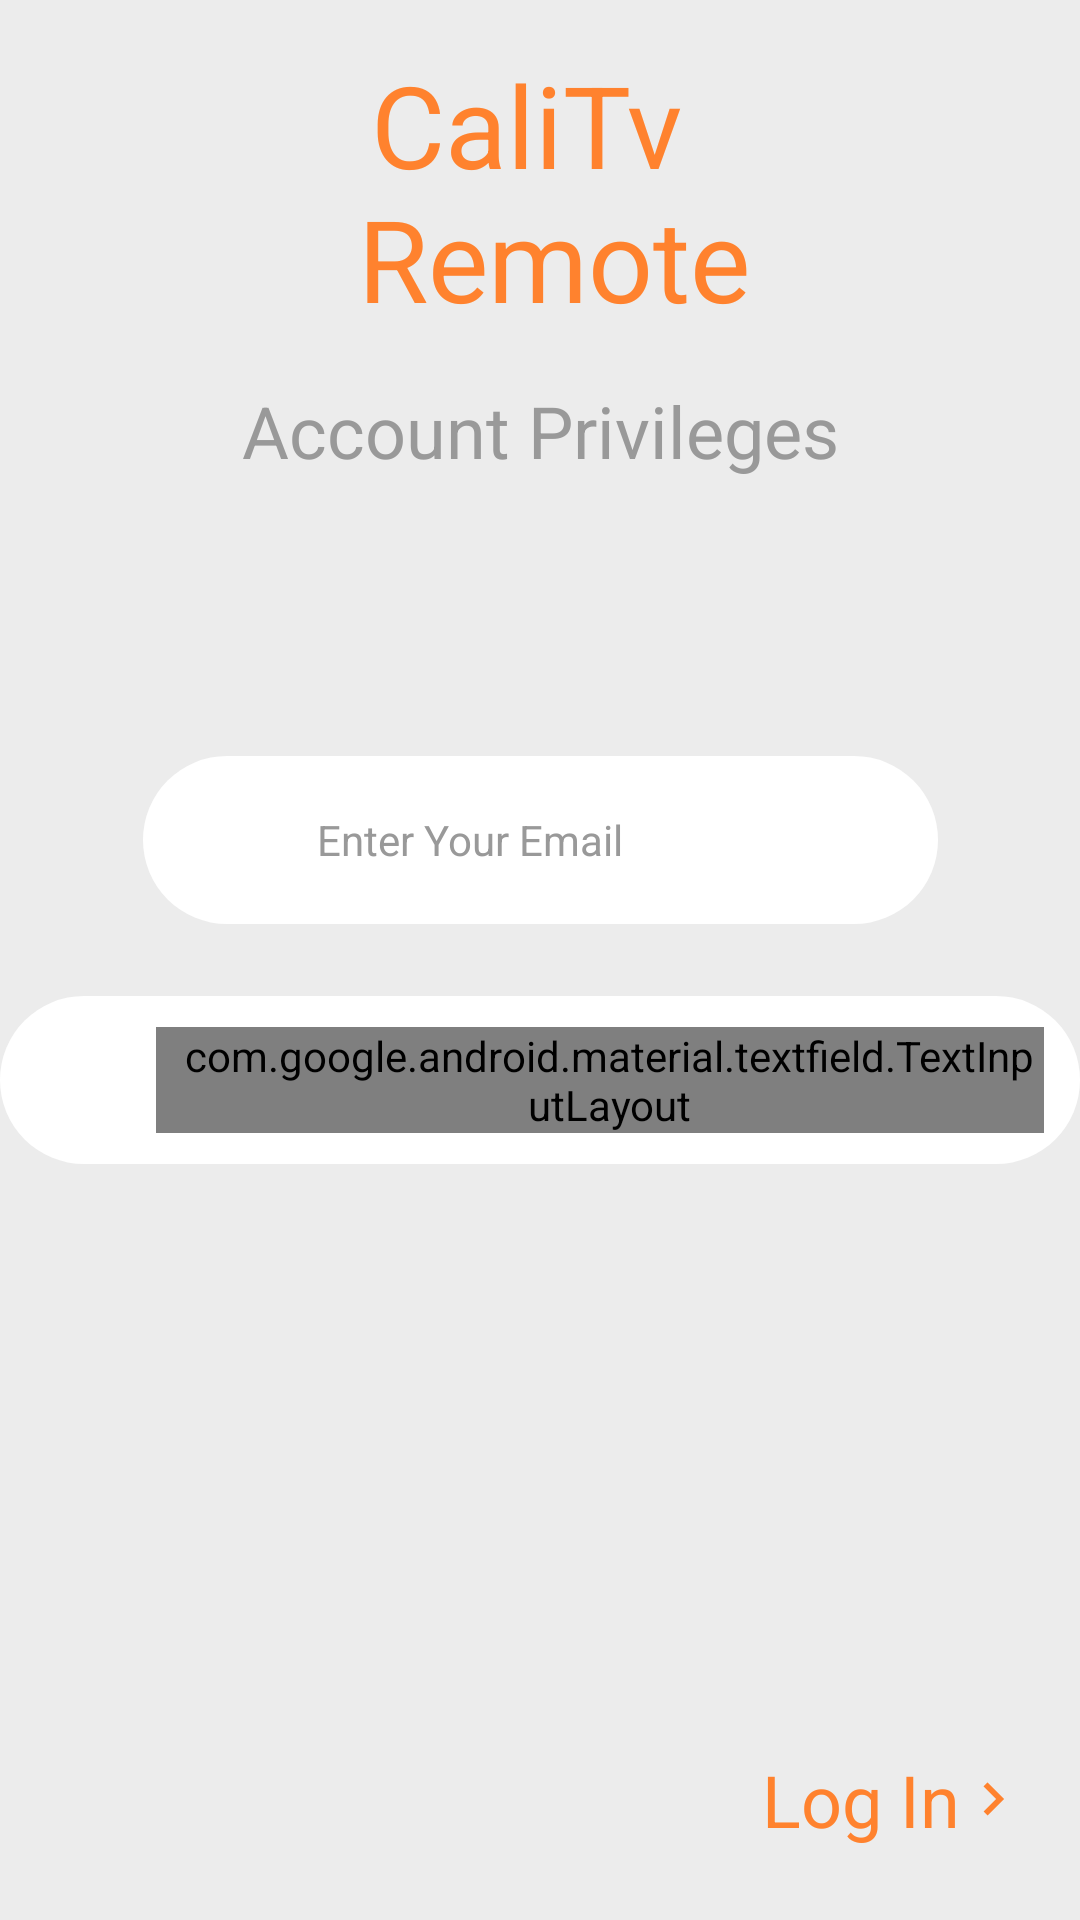

Produce the Android XML layout that renders to this screen, including the resource entries it uses.
<!-- AndroidManifest.xml: application theme AppTheme -->
<!-- res/layout/login_screen.xml -->
<?xml version="1.0" encoding="utf-8"?>
<android.support.constraint.ConstraintLayout
    xmlns:android="http://schemas.android.com/apk/res/android"
    xmlns:app="http://schemas.android.com/apk/res-auto"
    android:background="@color/color_light"
    android:layout_width="match_parent"
    android:layout_height="match_parent">

    <TextView
        app:layout_constraintStart_toStartOf="parent"
        app:layout_constraintEnd_toEndOf="parent"
        app:layout_constraintTop_toTopOf="parent"
        android:layout_marginTop="@dimen/dimen_padding_ver_base"
        android:gravity="center"
        android:text="@string/multiline_app_name"
        android:textColor="@color/colorPrimary"
        android:textSize="@dimen/dimen_text_large"
        android:id="@+id/id_local_app_name"
        android:layout_width="wrap_content"
        android:layout_height="wrap_content" />

    <TextView
        app:layout_constraintStart_toStartOf="parent"
        app:layout_constraintEnd_toEndOf="parent"
        app:layout_constraintTop_toBottomOf="@id/id_local_app_name"
        android:id="@+id/local_account_priviliges"
        android:layout_marginTop="@dimen/dimen_padding_ver_base"
        android:gravity="center"
        android:text="@string/string_account_privileges"
        android:textColor="@color/color_dark"
        android:textSize="@dimen/dimen_text_medium"
        android:layout_width="wrap_content"
        android:layout_height="wrap_content" />

    <LinearLayout
        app:layout_constraintStart_toStartOf="parent"
        app:layout_constraintEnd_toEndOf="parent"
        app:layout_constraintBottom_toTopOf="@id/local_id_half_guide"
        android:paddingTop="@dimen/dimen_padding_ver_tiny"
        android:paddingBottom="@dimen/dimen_padding_ver_tiny"
        android:paddingStart="@dimen/dimen_padding_ver_tiny"
        android:paddingEnd="@dimen/dimen_padding_hor_base"
        android:id="@+id/local_email_container"
        android:background="@drawable/background_oval"
        android:orientation="horizontal"
        android:minWidth="@dimen/dimen_oval_min_width"
        android:layout_width="wrap_content"
        android:layout_height="wrap_content">

        <ImageView
            android:src="@drawable/background_user_email"
            android:layout_width="@dimen/dimen_icon_size"
            android:layout_height="@dimen/dimen_icon_size" />

        <EditText
            android:textColor="@color/color_dark"
            android:textColorHint="@color/color_dark"
            android:layout_gravity="center_vertical"
            android:id="@+id/id_local_email_editor"
            android:hint="@string/string_email_hint"
            android:layout_marginStart="@dimen/dimen_padding_hor_small"
            android:textSize="@dimen/dimen_text_small"
            android:background="@null"
            android:layout_weight="1"
            android:layout_width="0dp"
            android:layout_height="wrap_content" />

    </LinearLayout>

    <View
        app:layout_constraintTop_toTopOf="parent"
        app:layout_constraintBottom_toBottomOf="parent"
        android:id="@+id/local_id_half_guide"
        android:layout_width="1dp"
        android:layout_height="@dimen/dimen_padding_ver_large" />

    <LinearLayout
        app:layout_constraintStart_toStartOf="parent"
        app:layout_constraintEnd_toEndOf="parent"
        app:layout_constraintTop_toBottomOf="@id/local_id_half_guide"
        android:id="@+id/local_password_container"
        android:background="@drawable/background_oval"
        android:paddingTop="@dimen/dimen_padding_ver_tiny"
        android:paddingBottom="@dimen/dimen_padding_ver_tiny"
        android:paddingStart="@dimen/dimen_padding_ver_tiny"
        android:paddingEnd="@dimen/dimen_padding_hor_base"
        android:orientation="horizontal"
        android:minWidth="@dimen/dimen_oval_min_width"
        android:layout_width="wrap_content"
        android:layout_height="wrap_content">

        <ImageView
            android:src="@drawable/background_user_password"
            android:layout_width="@dimen/dimen_icon_size"
            android:layout_height="@dimen/dimen_icon_size" />

        <android.support.design.widget.TextInputLayout
            android:layout_width="0dp"
            android:layout_weight="1"
            android:layout_height="wrap_content"
            android:layout_gravity="center_vertical"
            android:paddingStart="@dimen/dimen_padding_hor_small"
            app:passwordToggleDrawable="@drawable/background_visibility_toggle"
            app:passwordToggleEnabled="true"
            app:hintEnabled="false"
            app:passwordToggleTint="@color/color_dark">

            <android.support.design.widget.TextInputEditText
                android:layout_width="match_parent"
                android:layout_height="wrap_content"
                android:background="@null"
                android:textColor="@color/color_dark"
                android:textColorHint="@color/color_dark"
                android:id="@+id/id_local_password_editor"
                android:textSize="@dimen/dimen_text_small"
                android:paddingEnd="@dimen/dimen_padding_hor_base"
                android:hint="@string/string_password_hint"
                android:inputType="textPassword"/>

        </android.support.design.widget.TextInputLayout>

    </LinearLayout>


    <TextView
        app:layout_constraintBottom_toBottomOf="parent"
        app:layout_constraintEnd_toEndOf="parent"
        android:layout_marginEnd="@dimen/dimen_padding_hor_large"
        android:layout_marginBottom="@dimen/dimen_padding_ver_large"
        android:drawableEnd="@drawable/icon_arrow_right"
        android:clickable="true"
        android:focusable="true"
        android:background="?attr/selectableItemBackgroundBorderless"
        android:textSize="@dimen/dimen_text_medium"
        android:id="@+id/id_local_login"
        android:textColor="@color/colorPrimary"
        android:text="@string/string_login"
        android:layout_width="wrap_content"
        android:layout_height="wrap_content" />

</android.support.constraint.ConstraintLayout>
<!-- resources referenced by this layout -->
<resources>
  <color name="colorPrimary">#ff822e</color>
  <color name="color_dark">#999999</color>
  <color name="color_light">#ececec</color>
  <dimen name="dimen_icon_size">48dp</dimen>
  <dimen name="dimen_oval_min_width">265dp</dimen>
  <dimen name="dimen_padding_hor_base">12dp</dimen>
  <dimen name="dimen_padding_hor_large">18dp</dimen>
  <dimen name="dimen_padding_hor_small">6dp</dimen>
  <dimen name="dimen_padding_ver_base">16dp</dimen>
  <dimen name="dimen_padding_ver_large">24dp</dimen>
  <dimen name="dimen_padding_ver_tiny">4dp</dimen>
  <dimen name="dimen_text_large">38dp</dimen>
  <dimen name="dimen_text_medium">24dp</dimen>
  <dimen name="dimen_text_small">14sp</dimen>
  <!-- drawable background_oval (drawable) -->
  <?xml version="1.0" encoding="utf-8"?>
  <shape xmlns:android="http://schemas.android.com/apk/res/android"
      android:shape="rectangle">
  
      <size android:width="100dp" android:height="25dp"/>
      <solid android:color="@android:color/white"/>
      <corners android:radius="50dp"/>
  
  </shape>
  <!-- drawable background_user_email (drawable) -->
  <?xml version="1.0" encoding="utf-8"?>
  <layer-list xmlns:android="http://schemas.android.com/apk/res/android">
  
      <item android:drawable="@drawable/background_circle_orange"/>
      <item android:top="13dp" android:bottom="13dp"
          android:left="13dp" android:right="13dp"
          android:drawable="@drawable/icon_person"/>
  
  </layer-list>
  <!-- drawable background_user_password (drawable) -->
  <?xml version="1.0" encoding="utf-8"?>
  <layer-list xmlns:android="http://schemas.android.com/apk/res/android">
  
      <item android:drawable="@drawable/background_circle_orange"/>
      <item android:top="13dp" android:bottom="13dp"
          android:left="13dp" android:right="13dp"
          android:drawable="@drawable/icon_key"/>
  
  </layer-list>
  <!-- drawable background_visibility_toggle (drawable) -->
  <?xml version="1.0" encoding="utf-8"?>
  <selector xmlns:android="http://schemas.android.com/apk/res/android">
  
  <item android:state_checked="true"
        android:drawable="@drawable/icon_visibility_off"/>
  
      <item android:state_pressed="true"
          android:drawable="@drawable/icon_visibility_off"/>
  
      <item android:drawable="@drawable/icon_visibility_on"/>
  
  </selector>
  <!-- drawable icon_arrow_right (drawable) -->
  <vector xmlns:android="http://schemas.android.com/apk/res/android"
          android:width="22dp"
          android:height="22dp"
          android:viewportWidth="24.0"
          android:viewportHeight="24.0">
      <path
          android:fillColor="#ff822e"
          android:pathData="M10,6L8.59,7.41 13.17,12l-4.58,4.59L10,18l6,-6z"/>
  </vector>
  <string name="multiline_app_name">CaliTv \n Remote</string>
  <string name="string_account_privileges">Account Privileges</string>
  <string name="string_email_hint">Enter Your Email</string>
  <string name="string_login">Log In</string>
  <string name="string_password_hint">Enter Your Password</string>
  <style name="AppTheme" parent="Theme.AppCompat.Light.NoActionBar">
          
          <item name="colorPrimary">@color/colorPrimary</item>
          <item name="colorPrimaryDark">@color/colorPrimaryDark</item>
          <item name="colorAccent">@color/colorAccent</item>
      </style>
  <!-- drawable background_circle_orange (drawable) -->
  <?xml version="1.0" encoding="utf-8"?>
  <shape xmlns:android="http://schemas.android.com/apk/res/android"
      android:shape="oval">
  
      <solid android:color="@color/colorPrimary"/>
      <size android:width="42dp" android:height="42dp"/>
  
  </shape>
  <color name="colorPrimaryDark">#f36200</color>
  <color name="colorAccent">#ff80e5</color>
</resources>
